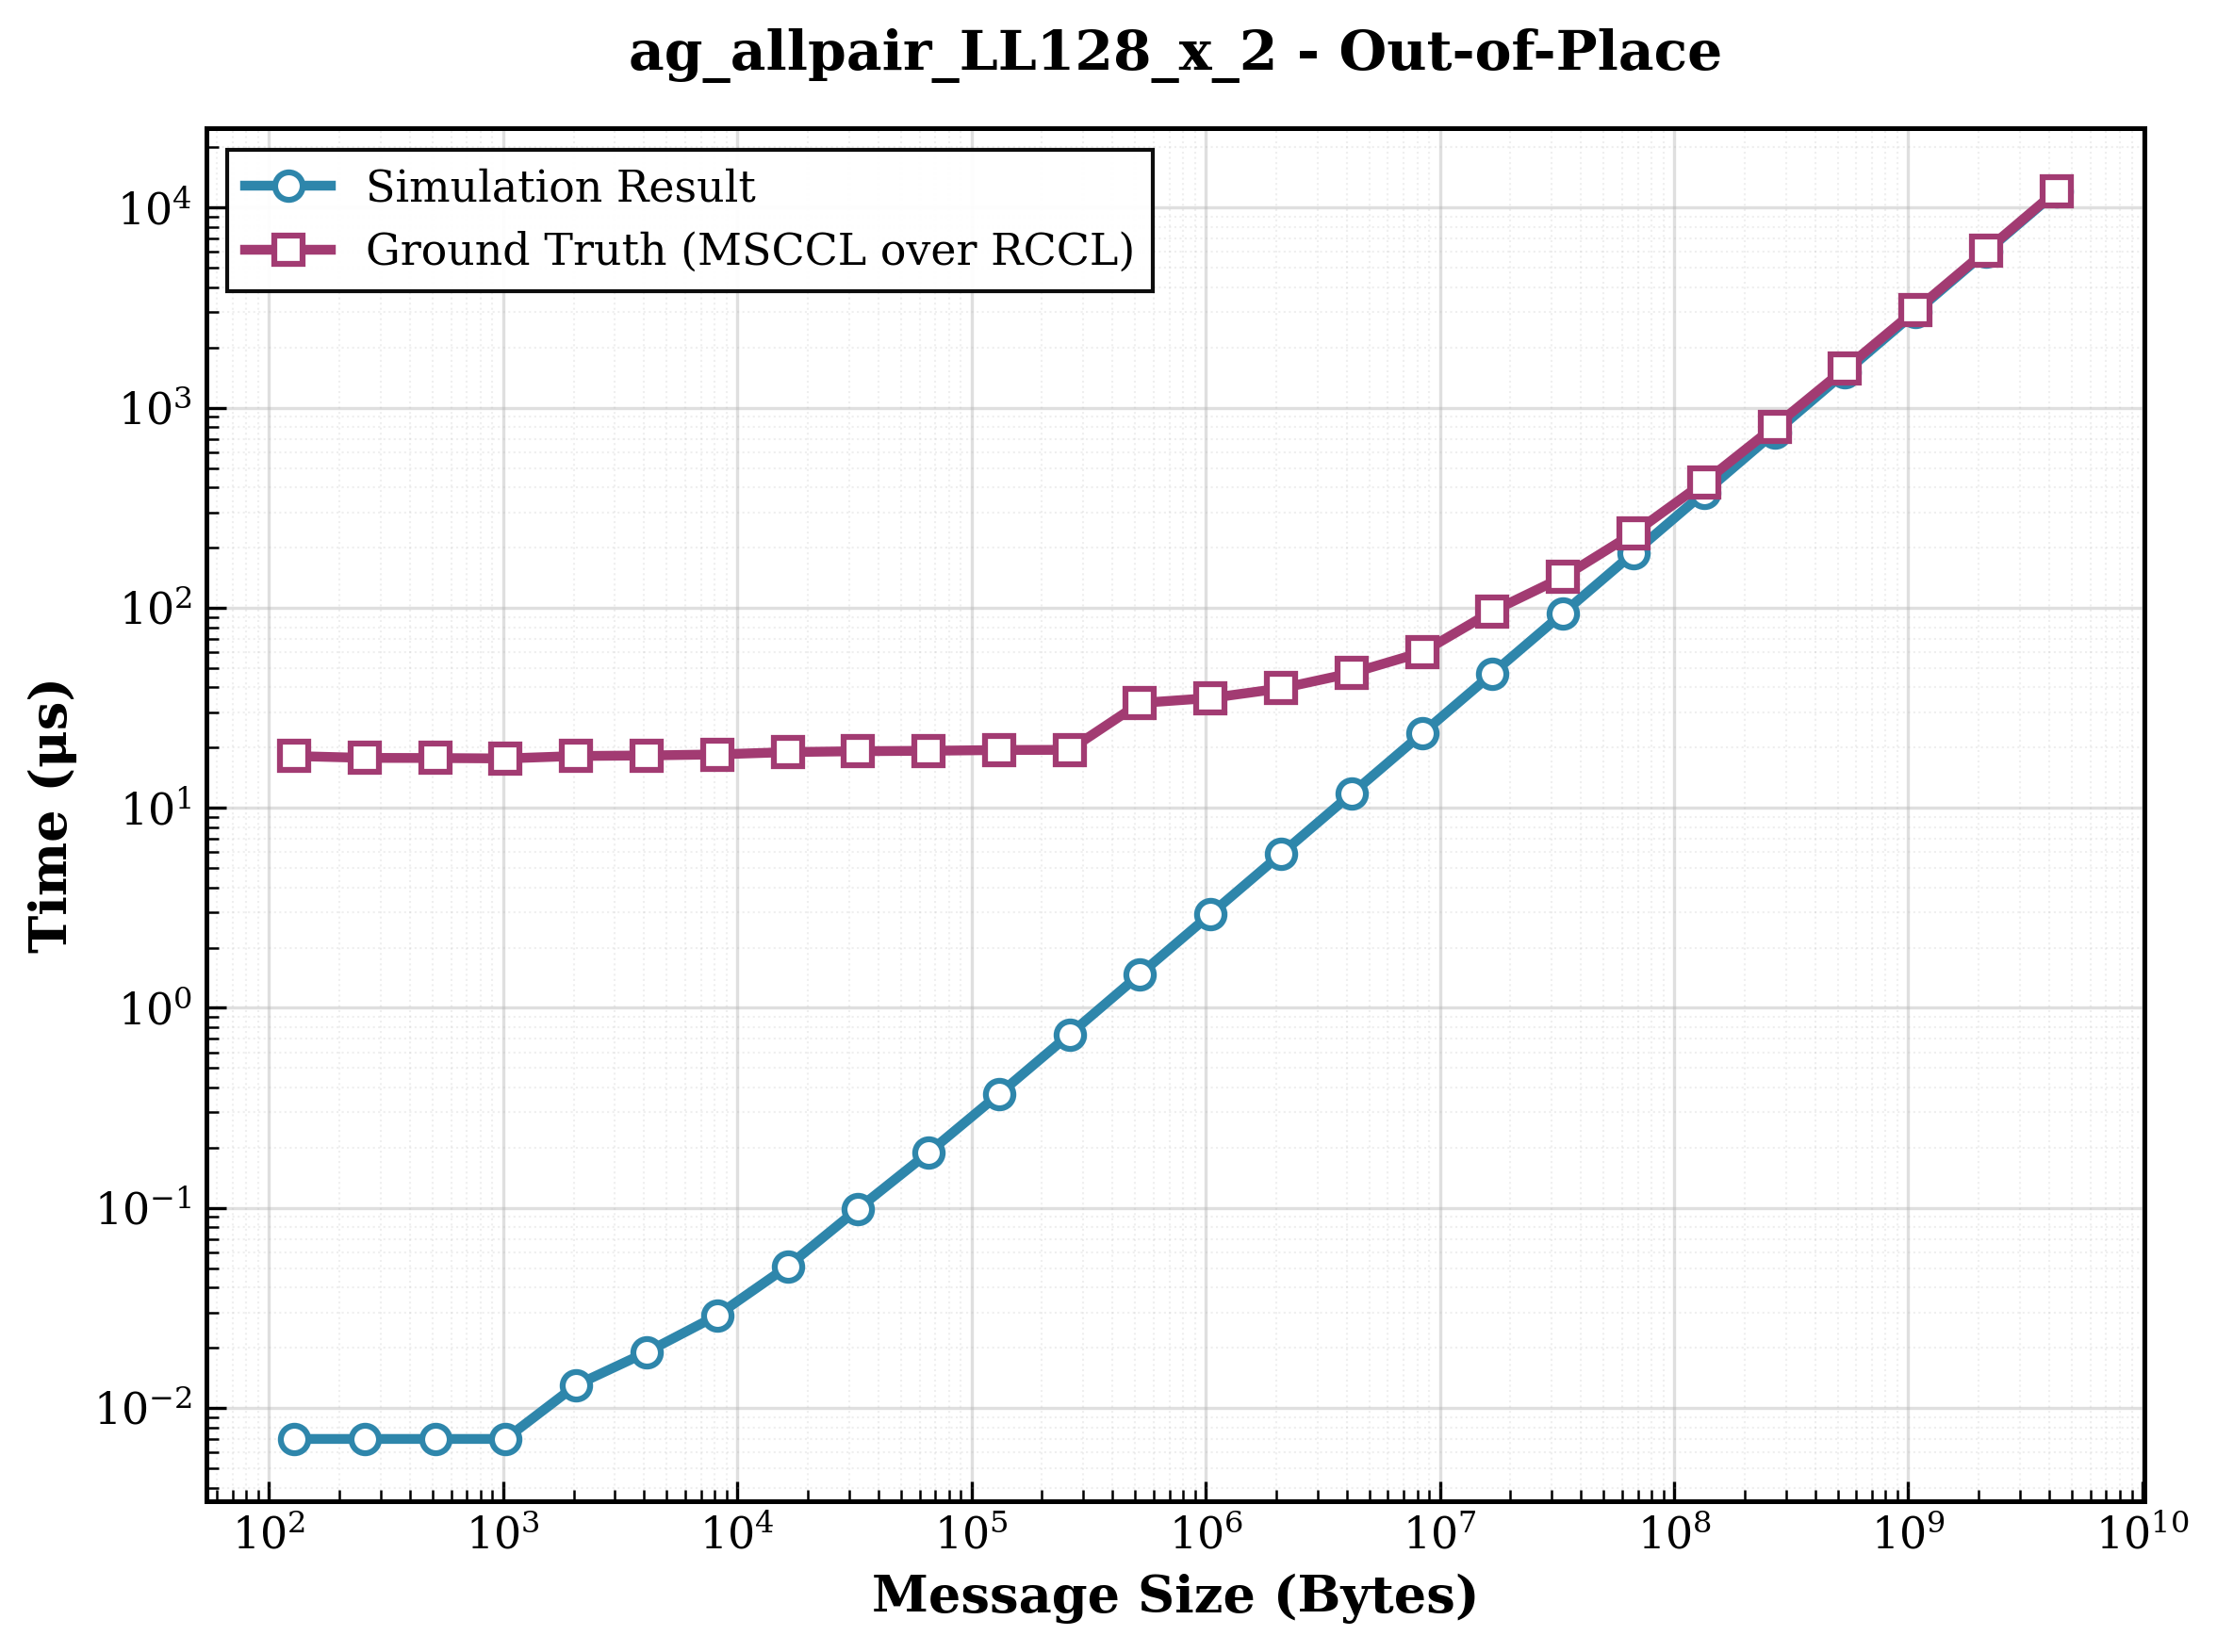

Values plotted in this chart, from the file beside it:
size, sim_result, ground_truth, ratio
128, 0.007000, 18.15, 2593
256, 0.007000, 17.77, 2539
512, 0.007000, 17.74, 2534
1024, 0.007000, 17.65, 2521
2048, 0.013, 18.16, 1397
4096, 0.019, 18.27, 961.6
8192, 0.029, 18.49, 637.6
16384, 0.051, 18.99, 372.4
32768, 0.099, 19.19, 193.8
65536, 0.189, 19.28, 102
131072, 0.371, 19.45, 52.43
262144, 0.737, 19.49, 26.45
524288, 1.473, 33.43, 22.7
1048576, 2.941, 35.38, 12.03
2097152, 5.877, 39.55, 6.73
4194304, 11.75, 47.13, 4.011
8388608, 23.5, 59.87, 2.548
16777216, 46.98, 96.13, 2.046
33554432, 93.96, 142.3, 1.515
67108864, 187.9, 235.6, 1.254
134217728, 375.8, 423.6, 1.127
268435456, 751.6, 806.2, 1.073
536870912, 1503, 1567, 1.042
1073741824, 3006, 3076, 1.023
2147483648, 6013, 6094, 1.013
4294967296, 12026, 12133, 1.009
